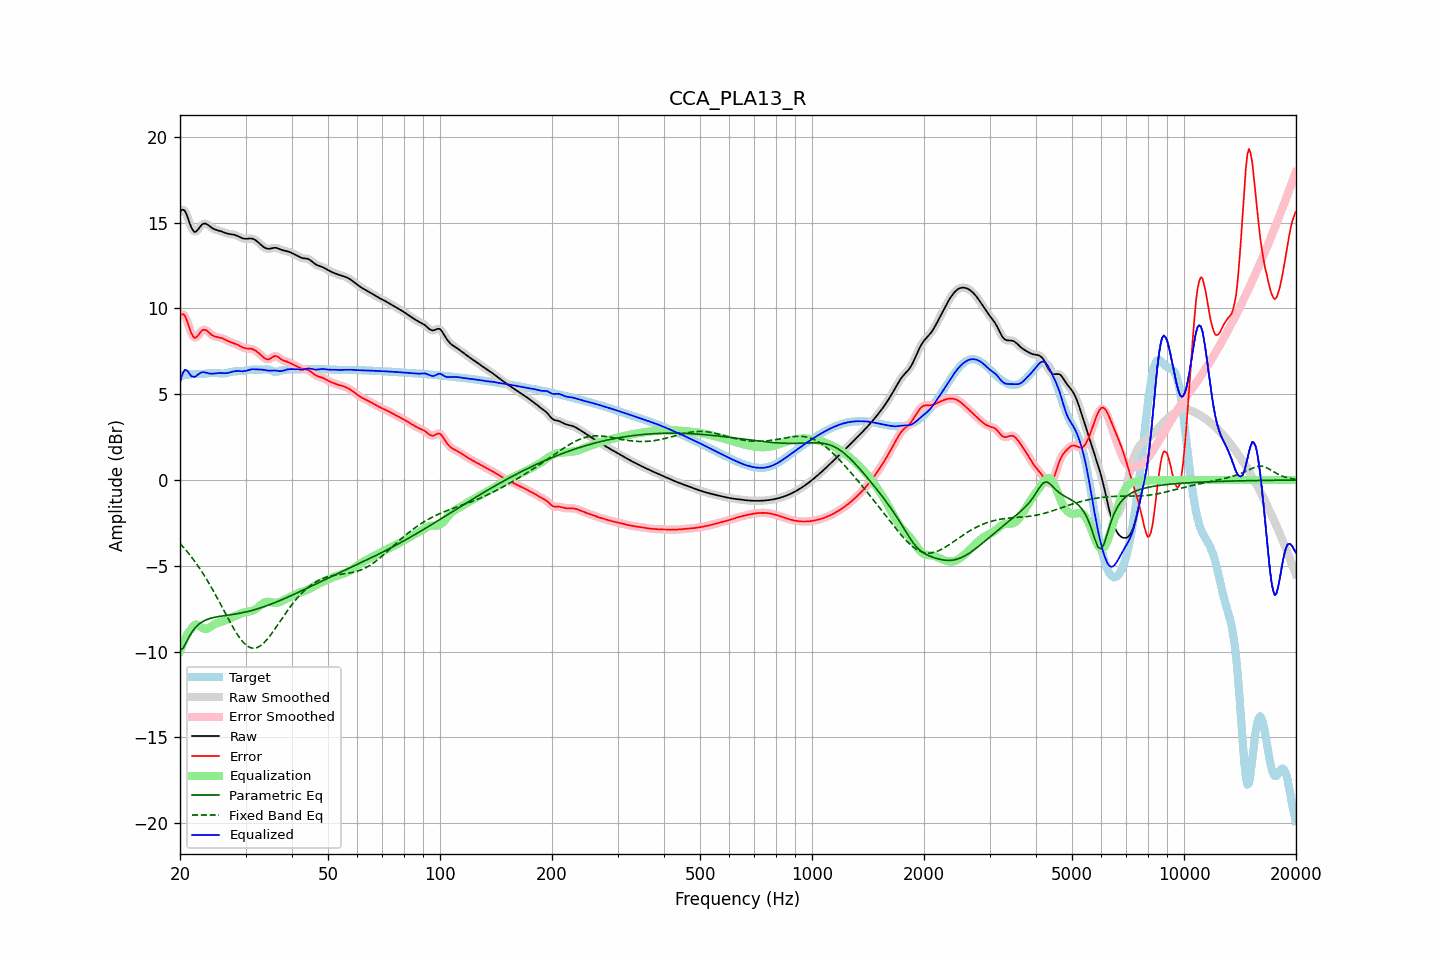

Data behind this chart, as committed beside it:
frequency, raw, error, smoothed, error_smoothed, equalization, parametric_eq, fixed_band_eq, equalized_raw, equalized_smoothed, target
20.00, 15.63, 9.58, 15.64, 9.59, -9.96, -9.91, -3.70, 5.68, 5.68, 6.06
20.20, 15.73, 9.66, 15.73, 9.66, -9.71, -9.85, -3.80, 6.03, 6.03, 6.07
20.40, 15.75, 9.66, 15.74, 9.65, -9.48, -9.80, -3.90, 6.28, 6.27, 6.09
20.61, 15.69, 9.58, 15.67, 9.56, -9.27, -9.62, -4.01, 6.42, 6.40, 6.11
20.81, 15.49, 9.36, 15.49, 9.36, -9.09, -9.44, -4.12, 6.40, 6.40, 6.13
21.02, 15.25, 9.10, 15.24, 9.10, -8.93, -9.25, -4.23, 6.32, 6.32, 6.14
21.23, 14.97, 8.81, 14.98, 8.82, -8.79, -9.07, -4.35, 6.18, 6.19, 6.16
21.44, 14.73, 8.57, 14.74, 8.57, -8.68, -8.92, -4.47, 6.05, 6.06, 6.17
21.66, 14.57, 8.40, 14.56, 8.39, -8.54, -8.77, -4.59, 6.03, 6.02, 6.17
21.87, 14.45, 8.28, 14.48, 8.31, -8.45, -8.66, -4.72, 6.00, 6.03, 6.17
22.09, 14.48, 8.31, 14.48, 8.31, -8.42, -8.55, -4.84, 6.06, 6.07, 6.17
22.31, 14.57, 8.40, 14.56, 8.39, -8.44, -8.46, -4.98, 6.13, 6.13, 6.17
22.54, 14.69, 8.52, 14.69, 8.52, -8.49, -8.38, -5.11, 6.20, 6.20, 6.17
22.76, 14.82, 8.64, 14.81, 8.64, -8.56, -8.31, -5.26, 6.25, 6.25, 6.17
22.99, 14.91, 8.73, 14.90, 8.72, -8.62, -8.25, -5.40, 6.29, 6.28, 6.18
23.22, 14.95, 8.76, 14.94, 8.76, -8.67, -8.20, -5.55, 6.28, 6.28, 6.19
23.45, 14.94, 8.74, 14.94, 8.74, -8.68, -8.16, -5.70, 6.26, 6.26, 6.20
23.69, 14.89, 8.68, 14.89, 8.68, -8.66, -8.12, -5.85, 6.24, 6.23, 6.21
23.92, 14.82, 8.60, 14.82, 8.60, -8.61, -8.08, -6.01, 6.21, 6.21, 6.23
24.16, 14.75, 8.51, 14.75, 8.52, -8.55, -8.06, -6.17, 6.20, 6.20, 6.24
24.40, 14.68, 8.44, 14.69, 8.44, -8.49, -8.03, -6.33, 6.20, 6.20, 6.24
24.65, 14.63, 8.39, 14.63, 8.39, -8.43, -8.01, -6.50, 6.20, 6.20, 6.24
24.89, 14.59, 8.35, 14.60, 8.36, -8.38, -7.99, -6.67, 6.21, 6.22, 6.24
25.14, 14.57, 8.33, 14.57, 8.33, -8.34, -7.97, -6.84, 6.23, 6.23, 6.23
25.39, 14.54, 8.32, 14.54, 8.32, -8.31, -7.95, -7.02, 6.24, 6.23, 6.22
25.65, 14.51, 8.30, 14.51, 8.30, -8.28, -7.94, -7.19, 6.24, 6.23, 6.21
25.91, 14.48, 8.27, 14.48, 8.27, -8.25, -7.93, -7.37, 6.23, 6.23, 6.21
26.16, 14.44, 8.23, 14.44, 8.23, -8.22, -7.91, -7.55, 6.23, 6.23, 6.21
26.43, 14.40, 8.18, 14.41, 8.18, -8.18, -7.90, -7.72, 6.22, 6.22, 6.22
26.69, 14.37, 8.14, 14.37, 8.14, -8.14, -7.88, -7.90, 6.23, 6.23, 6.24
26.96, 14.35, 8.09, 14.35, 8.09, -8.10, -7.87, -8.08, 6.24, 6.25, 6.26
27.23, 14.33, 8.05, 14.33, 8.05, -8.06, -7.86, -8.25, 6.27, 6.27, 6.28
27.50, 14.32, 8.02, 14.32, 8.02, -8.02, -7.84, -8.42, 6.30, 6.30, 6.30
27.77, 14.31, 7.99, 14.31, 7.99, -7.98, -7.83, -8.58, 6.32, 6.32, 6.32
28.05, 14.29, 7.95, 14.28, 7.95, -7.94, -7.81, -8.75, 6.34, 6.34, 6.33
28.33, 14.25, 7.92, 14.25, 7.92, -7.90, -7.80, -8.90, 6.35, 6.35, 6.34
28.62, 14.21, 7.87, 14.21, 7.87, -7.86, -7.78, -9.04, 6.35, 6.35, 6.34
28.90, 14.17, 7.82, 14.17, 7.82, -7.82, -7.76, -9.18, 6.35, 6.35, 6.34
29.19, 14.12, 7.77, 14.12, 7.77, -7.78, -7.75, -9.31, 6.34, 6.34, 6.35
29.48, 14.08, 7.72, 14.09, 7.73, -7.75, -7.73, -9.42, 6.34, 6.34, 6.36
29.78, 14.06, 7.69, 14.06, 7.69, -7.72, -7.71, -9.52, 6.35, 6.35, 6.37
30.08, 14.05, 7.67, 14.06, 7.67, -7.69, -7.69, -9.60, 6.36, 6.36, 6.38
30.38, 14.06, 7.66, 14.06, 7.66, -7.67, -7.66, -9.68, 6.39, 6.39, 6.40
30.68, 14.07, 7.66, 14.07, 7.66, -7.66, -7.64, -9.73, 6.42, 6.42, 6.41
30.99, 14.07, 7.65, 14.07, 7.65, -7.63, -7.62, -9.77, 6.44, 6.44, 6.43
31.30, 14.06, 7.63, 14.06, 7.63, -7.61, -7.59, -9.79, 6.45, 6.45, 6.43
31.61, 14.03, 7.59, 14.03, 7.59, -7.57, -7.57, -9.80, 6.46, 6.46, 6.44
31.93, 13.98, 7.54, 13.97, 7.54, -7.52, -7.54, -9.78, 6.46, 6.45, 6.43
32.24, 13.90, 7.47, 13.90, 7.47, -7.46, -7.51, -9.76, 6.45, 6.45, 6.43
32.57, 13.82, 7.40, 13.82, 7.40, -7.38, -7.48, -9.71, 6.44, 6.44, 6.43
32.89, 13.74, 7.31, 13.74, 7.31, -7.30, -7.45, -9.66, 6.44, 6.44, 6.42
33.22, 13.66, 7.23, 13.65, 7.23, -7.22, -7.42, -9.59, 6.43, 6.43, 6.43
33.55, 13.58, 7.14, 13.58, 7.14, -7.16, -7.39, -9.51, 6.42, 6.42, 6.44
33.89, 13.52, 7.07, 13.52, 7.08, -7.12, -7.36, -9.41, 6.41, 6.41, 6.45
34.23, 13.49, 7.04, 13.49, 7.04, -7.10, -7.32, -9.31, 6.39, 6.39, 6.45
34.57, 13.47, 7.03, 13.47, 7.04, -7.09, -7.29, -9.19, 6.38, 6.38, 6.44
34.92, 13.48, 7.07, 13.48, 7.07, -7.11, -7.25, -9.07, 6.37, 6.38, 6.41
35.27, 13.50, 7.13, 13.50, 7.13, -7.12, -7.22, -8.95, 6.38, 6.38, 6.37
35.62, 13.52, 7.19, 13.52, 7.19, -7.14, -7.18, -8.82, 6.38, 6.38, 6.33
35.97, 13.53, 7.23, 13.53, 7.22, -7.15, -7.14, -8.68, 6.38, 6.38, 6.30
... 635 more rows
